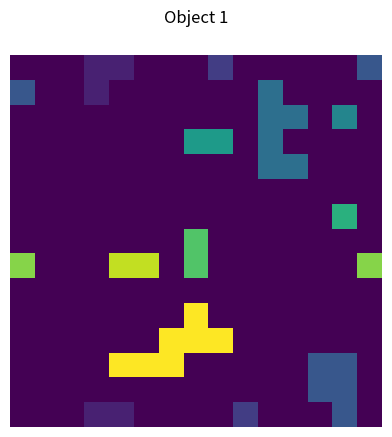
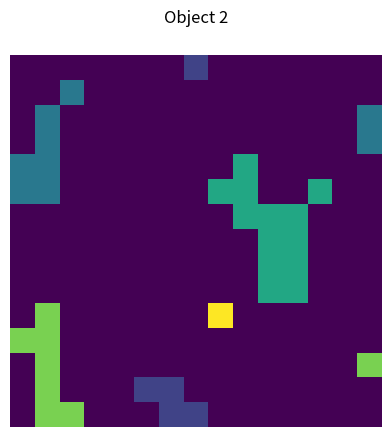
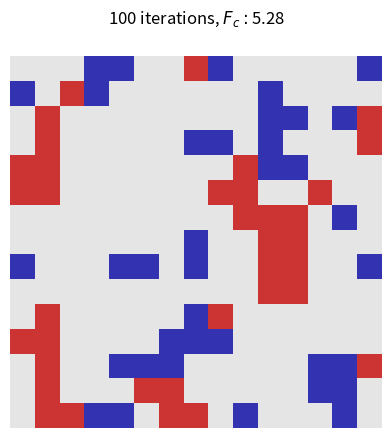

The script that saved these images, in order:
"""
Implementation of distributed sorting algorithm from
[redacted]

Possible modifications to work on:
- add randomness: agent confuses two objects with some probability.
[redacted]
- experiment more with number of ants, really high iteration count, density of objects
- modify algorithm so it clusters similar objects together rather than performing a binary classification (i.e. Euclidean norm)
- Vizine et al. seems to use a torus rather than edge boundaries
- use a vision field rather than the memory approximation for f
[redacted]
- differentiate individual ants more
- different levels of sight
- more diverse numbers of items
- conditions about clustering outcomes
"""

import random
from collections import deque
import numpy as np
import matplotlib as mpl
import matplotlib.pyplot as plt

np.random.seed(0)
random.seed(0)


class Grid:
    def __init__(self, size, objects, num_agents, k_plus, k_minus, gamma):
        self.size = size
        self.ant_grid = -np.ones((size, size))
        self.object_grid = np.zeros((size, size))
        self.objects = objects
        self.num_agents = num_agents
        self.ant_empty_idx = -1
        self.object_empty_idx = 0
        self.ant_dict = {}
        self._populate(k_plus, k_minus, gamma)

    def _population_helper(self, grid, open_idx):
        open_x, open_y = np.where(grid == open_idx)
        location_index = random.randint(0, len(open_x) - 1)
        x_loc = open_x[location_index]
        y_loc = open_y[location_index]
        return x_loc, y_loc

    def _populate(self, k_plus, k_minus, gamma):
        # Agents
        for idx in range(self.num_agents):
            x_loc, y_loc = self._population_helper(self.ant_grid, self.ant_empty_idx)
            new_ant = Ant(x_loc, y_loc, idx, gamma, k_plus, k_minus)
            self.ant_dict[idx] = new_ant
            self.ant_grid[x_loc, y_loc] = idx
        # Objects
        for object_id, object_count in self.objects.items():
            for obj in range(object_count):
                x_loc, y_loc = self._population_helper(self.object_grid, self.object_empty_idx)
                self.object_grid[x_loc, y_loc] = object_id

    def _move(self, ant):
        x, y = ant.x, ant.y
        options = [(x-1, y), (x+1, y), (x, y-1), (x, y+1)]
        valid_options = []
        for opt in options:
            i, j = opt
            # torus boundary
            i_loc = i % self.size
            j_loc = j % self.size
            if self.ant_grid[i_loc, j_loc] == self.ant_empty_idx:
                valid_options.append((i_loc, j_loc))
        if len(valid_options) > 0:
            new_x, new_y = random.choice(valid_options)
            self.ant_grid[x, y] = self.ant_empty_idx
            self.ant_grid[new_x, new_y] = ant.idx
            ant.x = new_x
            ant.y = new_y

    def f_moore(self, obj_id, x, y):
        num_neighbors = 8
        x_options = [x - 1, x, x + 1]
        y_options = [y - 1, y, y + 1]
        obj_count = 0
        for i in x_options:
            for j in y_options:
                # use mod because of torus boundaries
                i = i % self.size
                j = j % self.size
                if i != x or j != y:
                    # if there is an object at this location
                    if self.object_grid[i, j] == obj_id:
                        obj_count += 1
        return obj_count / num_neighbors

    def f_von_neumann(self, obj_id, x, y):
        num_neighbors = 4
        options = [(x-1, y), (x+1, y), (x, y-1), (x, y+1)]
        obj_count = 0
        for opt in options:
            i, j = opt
            i = i % self.size
            j = j % self.size
            # if there is an object at this location
            if self.object_grid[i, j] == obj_id:
                obj_count += 1
        return obj_count / num_neighbors

    def f(self, num_neighbors, obj_id, x, y):
        if num_neighbors == 8:
            return self.f_moore(obj_id, x, y)
        if num_neighbors == 4:
            return self.f_von_neumann(obj_id, x, y)

    def run(self, iterations):
        for it in range(iterations):
            ant_idxs = list(self.ant_dict.keys())
            random.shuffle(ant_idxs)
            for idx in ant_idxs:
                ant = self.ant_dict[idx]
                x_loc = ant.x
                y_loc = ant.y
                obj = self.object_grid[x_loc, y_loc]
                current_object = ant.object
                if current_object is not None:
                    if obj == self.object_empty_idx:
                        f = self.f(ant.gamma, current_object, x_loc, y_loc)
                        if ant.should_put_down(f):
                            self.object_grid[x_loc, y_loc] = current_object
                            ant.object = None
                else:
                    if obj != self.object_empty_idx:
                        f = self.f(ant.gamma, obj, x_loc, y_loc)
                        if ant.should_pick_up(f):
                            self.object_grid[x_loc, y_loc] = self.object_empty_idx
                            ant.object = obj
                self._move(ant)
            if it % 5000 == 0: print(f'Iteration {it}')
        return self.object_grid


class Ant:
    def __init__(self, x, y, idx, gamma,  k_plus, k_minus):
        self.x = x
        self.y = y
        self.idx = idx
        self.gamma = gamma
        self.k_plus = k_plus
        self.k_minus = k_minus
        self.object = None

    def should_pick_up(self, f):
        prob = self.k_plus / (self.k_plus + f) ** 2
        return random.random() < prob

    def should_put_down(self, f):
        prob = f / (self.k_minus + f) ** 2
        return random.random() < prob


def moore_neighbors(object_grid, obj_id, loc):
    """
    Returns the indices of (up to) 8 neighbors (Moore neighborhood).
    """
    x, y = loc
    size = object_grid.shape[0]
    x_options = [x - 1, x, x + 1]
    y_options = [y - 1, y, y + 1]
    locations = []
    for i in x_options:
        for j in y_options:
            # use mod because of torus boundaries
            i = i % size
            j = j % size
            if i != x or j != y:
                # if there is an object at this location
                if object_grid[i, j] == obj_id:
                    locations.append((i, j))
    return locations


def dfs(object_grid, obj_id, start_x, start_y):
    visited = set()
    cluster_deque = deque([(start_x, start_y)])
    while len(cluster_deque) > 0:
        node = cluster_deque.pop()
        if node not in visited:
            visited.add(node)
            neighbors = moore_neighbors(object_grid, obj_id, node)
            if len(neighbors) > 0:
                for n in neighbors:
                    cluster_deque.append(n)
    return visited


def cluster_metric(object_grid, obj_id):
    size = len(object_grid)
    cluster_grid = np.zeros((size, size))
    cluster_sizes = []
    next_index = 1
    for x in range(size):
        for y in range(size):
            if object_grid[x, y] == obj_id and cluster_grid[x, y] == 0:
                cluster_grid[x, y] = next_index
                cluster_nodes = dfs(object_grid, obj_id, x, y)
                for node in cluster_nodes:
                    xx, yy = node
                    cluster_grid[xx, yy] = next_index
                cluster_sizes.append(len(cluster_nodes))
                next_index += 1
    return next_index - 1, np.mean(cluster_sizes), cluster_grid


def clustering(grid, indices):
    object_clusters = {}
    avg_sizes = []
    for idx in indices:
        num_clusters, avg_size, clustered_grid = cluster_metric(grid, idx)
        avg_sizes.append(avg_size)
        plt.matshow(clustered_grid)
        plt.axis('off')
        plt.title(f'Object {idx}')
        plt.show()
        object_clusters[idx] = (num_clusters, avg_size)
    return np.mean(avg_sizes)


def run_simulation(gridsize, objects_dict, num_agents, iterations, k_plus, k_minus, gamma):
    cmaplist = [(0.9, 0.9, 0.9, 1.0), (0.2, 0.2, 0.7, 1.0), (0.8, 0.2, 0.2, 1.0)]
    cmap = mpl.colors.LinearSegmentedColormap.from_list('Custom cmap', cmaplist, 3)

    grid = Grid(gridsize, objects_dict, num_agents, k_plus, k_minus, gamma)
    grid.run(iterations)

    object_ids = grid.objects.keys()
    avg_cluster_size = clustering(grid.object_grid, object_ids)
    plt.matshow(grid.object_grid, cmap=cmap)
    plt.title(f'{iterations} iterations, $F_c: ${round(float(avg_cluster_size), 2)}')
    plt.axis('off')
    plt.show()
    return grid.object_grid, avg_cluster_size


if __name__ == '__main__':
    final_grid, fitness = run_simulation(gridsize=15,
                                         objects_dict={1: 40, 2: 40},
                                         num_agents=20,
                                         iterations=int(100),
                                         k_plus=0.1,
                                         k_minus=0.1,
                                         gamma=4)
    print(fitness)
